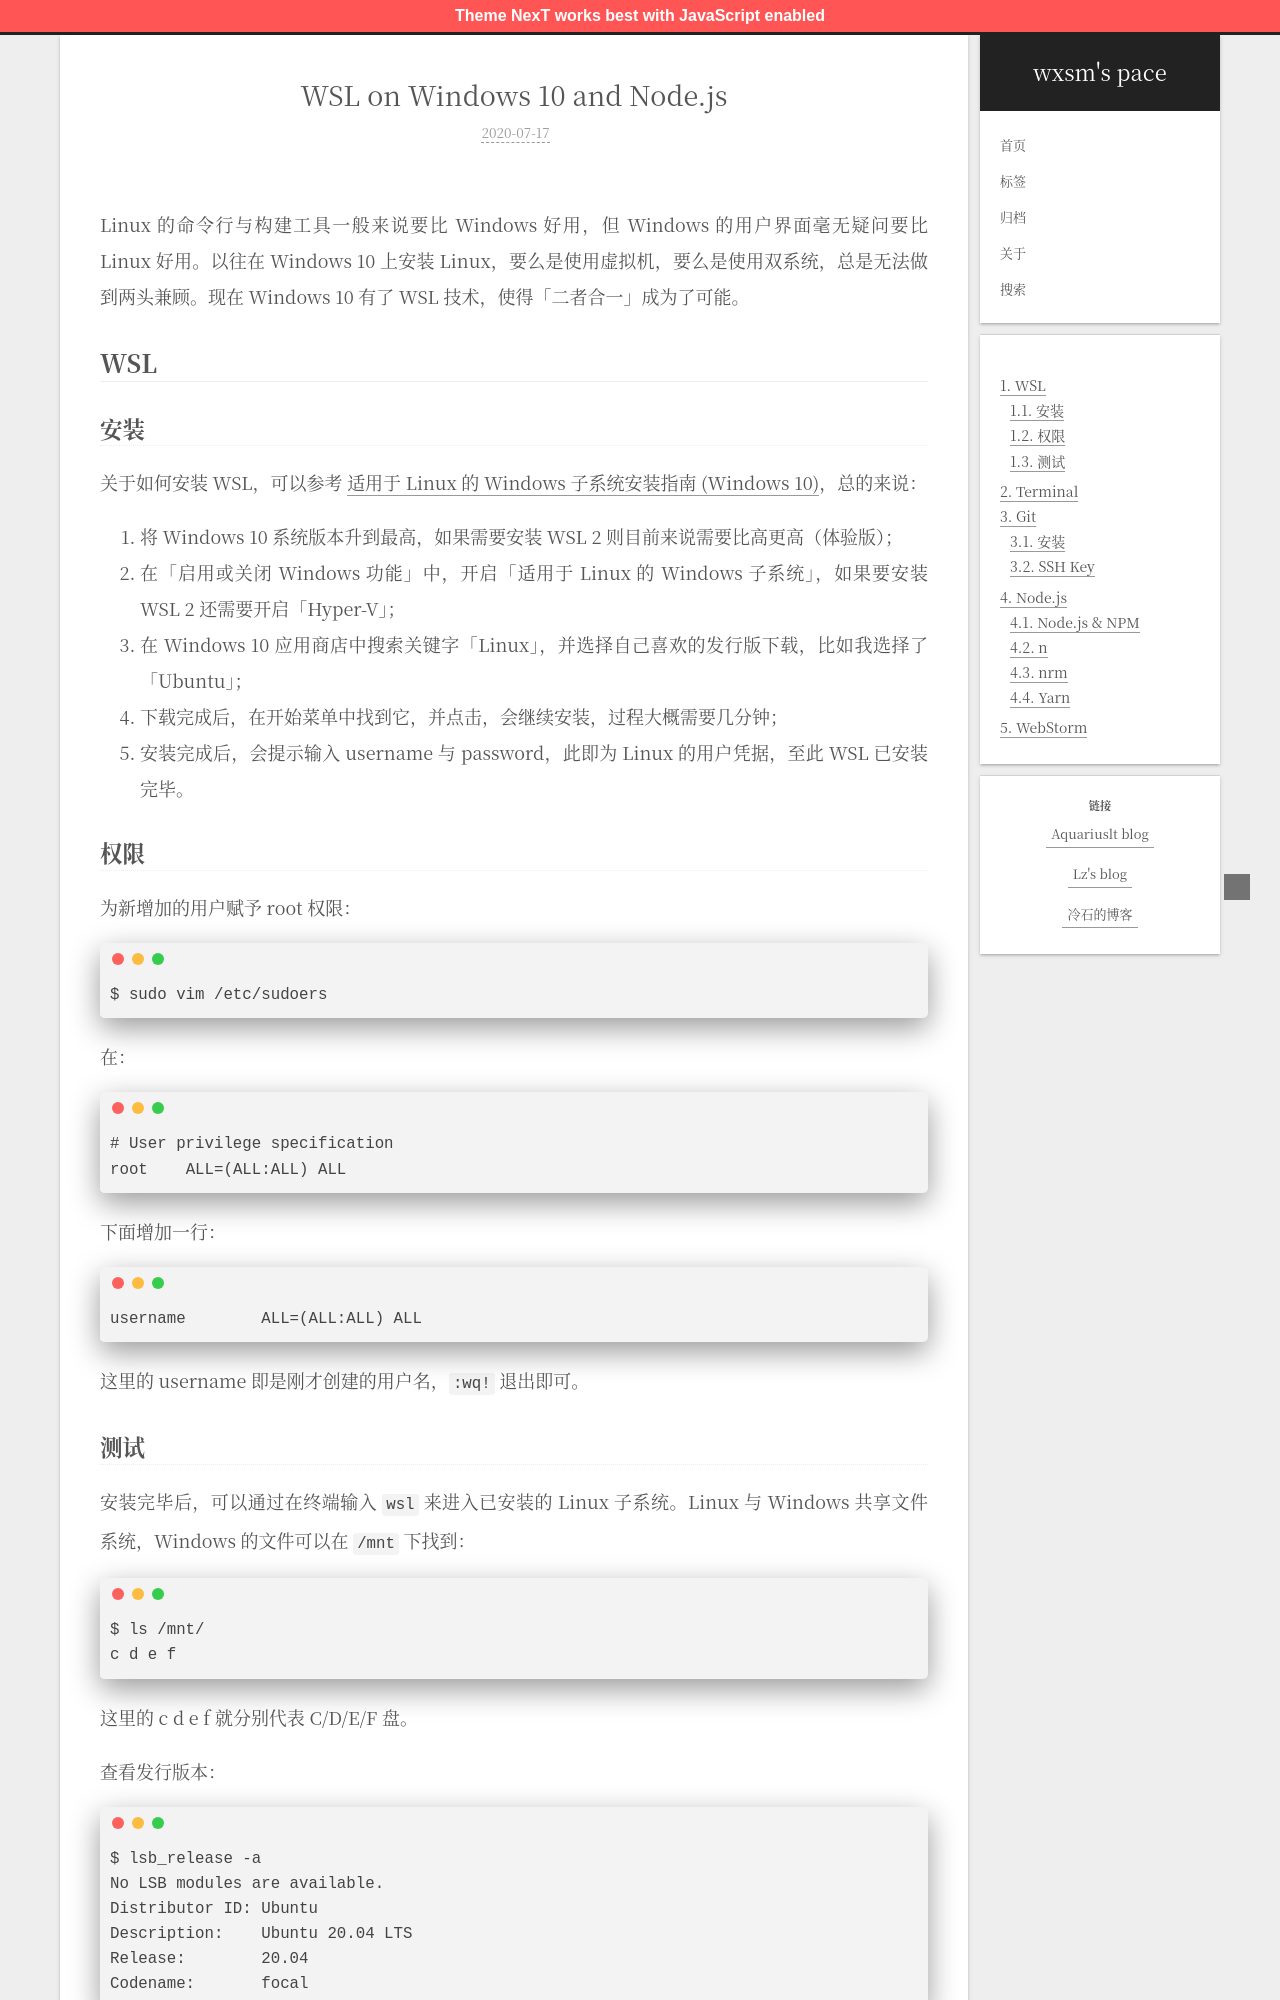

repository: wxsms/blog · page: 2020/wsl-on-windows-10-and-node-js/index.html · generator: jekyll

---

title: 'WSL on Windows 10 and Node.js'
date: 2020-07-17T14:13:02.853Z
tags: []
---

<!-- 「」 -->

Linux 的命令行与构建工具一般来说要比 Windows 好用，但 Windows 的用户界面毫无疑问要比 Linux 好用。以往在 Windows 10 上安装 Linux，要么是使用虚拟机，要么是使用双系统，总是无法做到两头兼顾。现在 Windows 10 有了 WSL 技术，使得「二者合一」成为了可能。

<!-- more -->

## WSL

### 安装

关于如何安装 WSL，可以参考 [适用于 Linux 的 Windows 子系统安装指南 (Windows 10)](https://docs.microsoft.com/zh-cn/windows/wsl/install-win10)，总的来说：

1. 将 Windows 10 系统版本升到最高，如果需要安装 WSL 2 则目前来说需要比高更高（体验版）；
2. 在「启用或关闭 Windows 功能」中，开启「适用于 Linux 的 Windows 子系统」，如果要安装 WSL 2 还需要开启「Hyper-V」；
3. 在 Windows 10 应用商店中搜索关键字「Linux」，并选择自己喜欢的发行版下载，比如我选择了「Ubuntu」；
4. 下载完成后，在开始菜单中找到它，并点击，会继续安装，过程大概需要几分钟；
5. 安装完成后，会提示输入 username 与 password，此即为 Linux 的用户凭据，至此 WSL 已安装完毕。

### 权限

为新增加的用户赋予 root 权限：

```
$ sudo vim /etc/sudoers
```

在：

```
# User privilege specification
root	ALL=(ALL:ALL) ALL
```

下面增加一行：

```
username	ALL=(ALL:ALL) ALL
```

这里的 username 即是刚才创建的用户名，`:wq!` 退出即可。

### 测试

安装完毕后，可以通过在终端输入 `wsl` 来进入已安装的 Linux 子系统。Linux 与 Windows 共享文件系统，Windows 的文件可以在 `/mnt` 下找到：

```
$ ls /mnt/
c d e f
```

这里的 c d e f 就分别代表 C/D/E/F 盘。

查看发行版本：

```
$ lsb_release -a
No LSB modules are available.
Distributor ID: Ubuntu
Description:    Ubuntu 20.04 LTS
Release:        20.04
Codename:       focal
```
